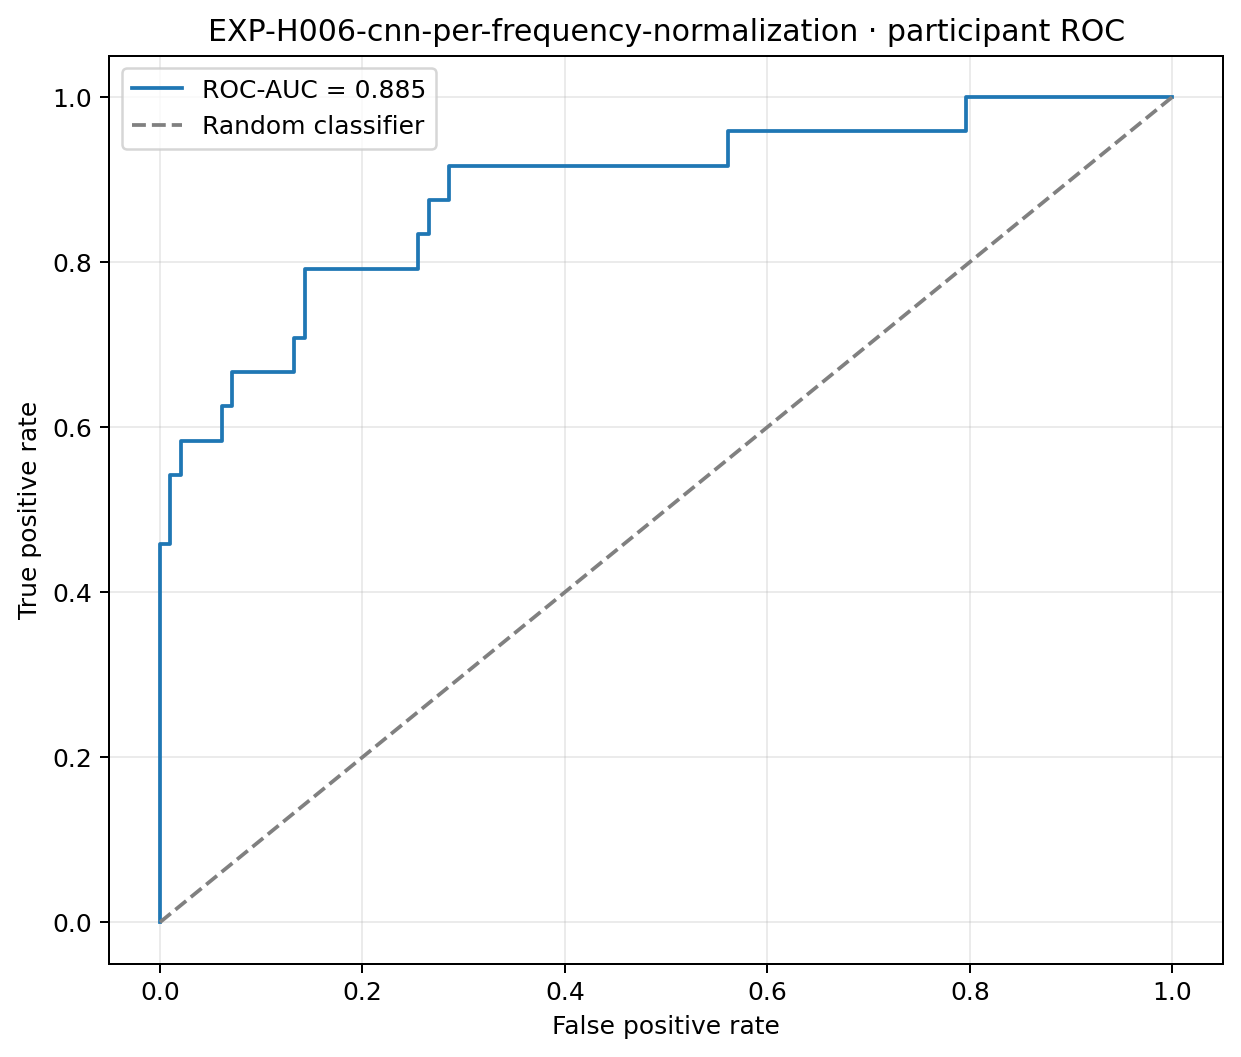

Source data for this figure (header and first rows):
false_positive_rate, true_positive_rate, threshold
0.0, 0.0, inf
0.0, 0.04167, 0.9955
0.0, 0.4583, 0.8008
0.0102, 0.4583, 0.7655
0.0102, 0.5417, 0.7476
0.02041, 0.5417, 0.7373
0.02041, 0.5833, 0.7013
0.06122, 0.5833, 0.5779
0.06122, 0.625, 0.5599
0.07143, 0.625, 0.5449
0.07143, 0.6667, 0.5308
0.1327, 0.6667, 0.4705
0.1327, 0.7083, 0.469
0.1429, 0.7083, 0.4645
0.1429, 0.7917, 0.453
0.2551, 0.7917, 0.3726
0.2551, 0.8333, 0.3724
0.2653, 0.8333, 0.3696
0.2653, 0.875, 0.3662
0.2857, 0.875, 0.359
0.2857, 0.9167, 0.3573
0.5612, 0.9167, 0.2445
0.5612, 0.9583, 0.243
0.7959, 0.9583, 0.1772
0.7959, 1.0, 0.1746
1.0, 1.0, 0.04691
